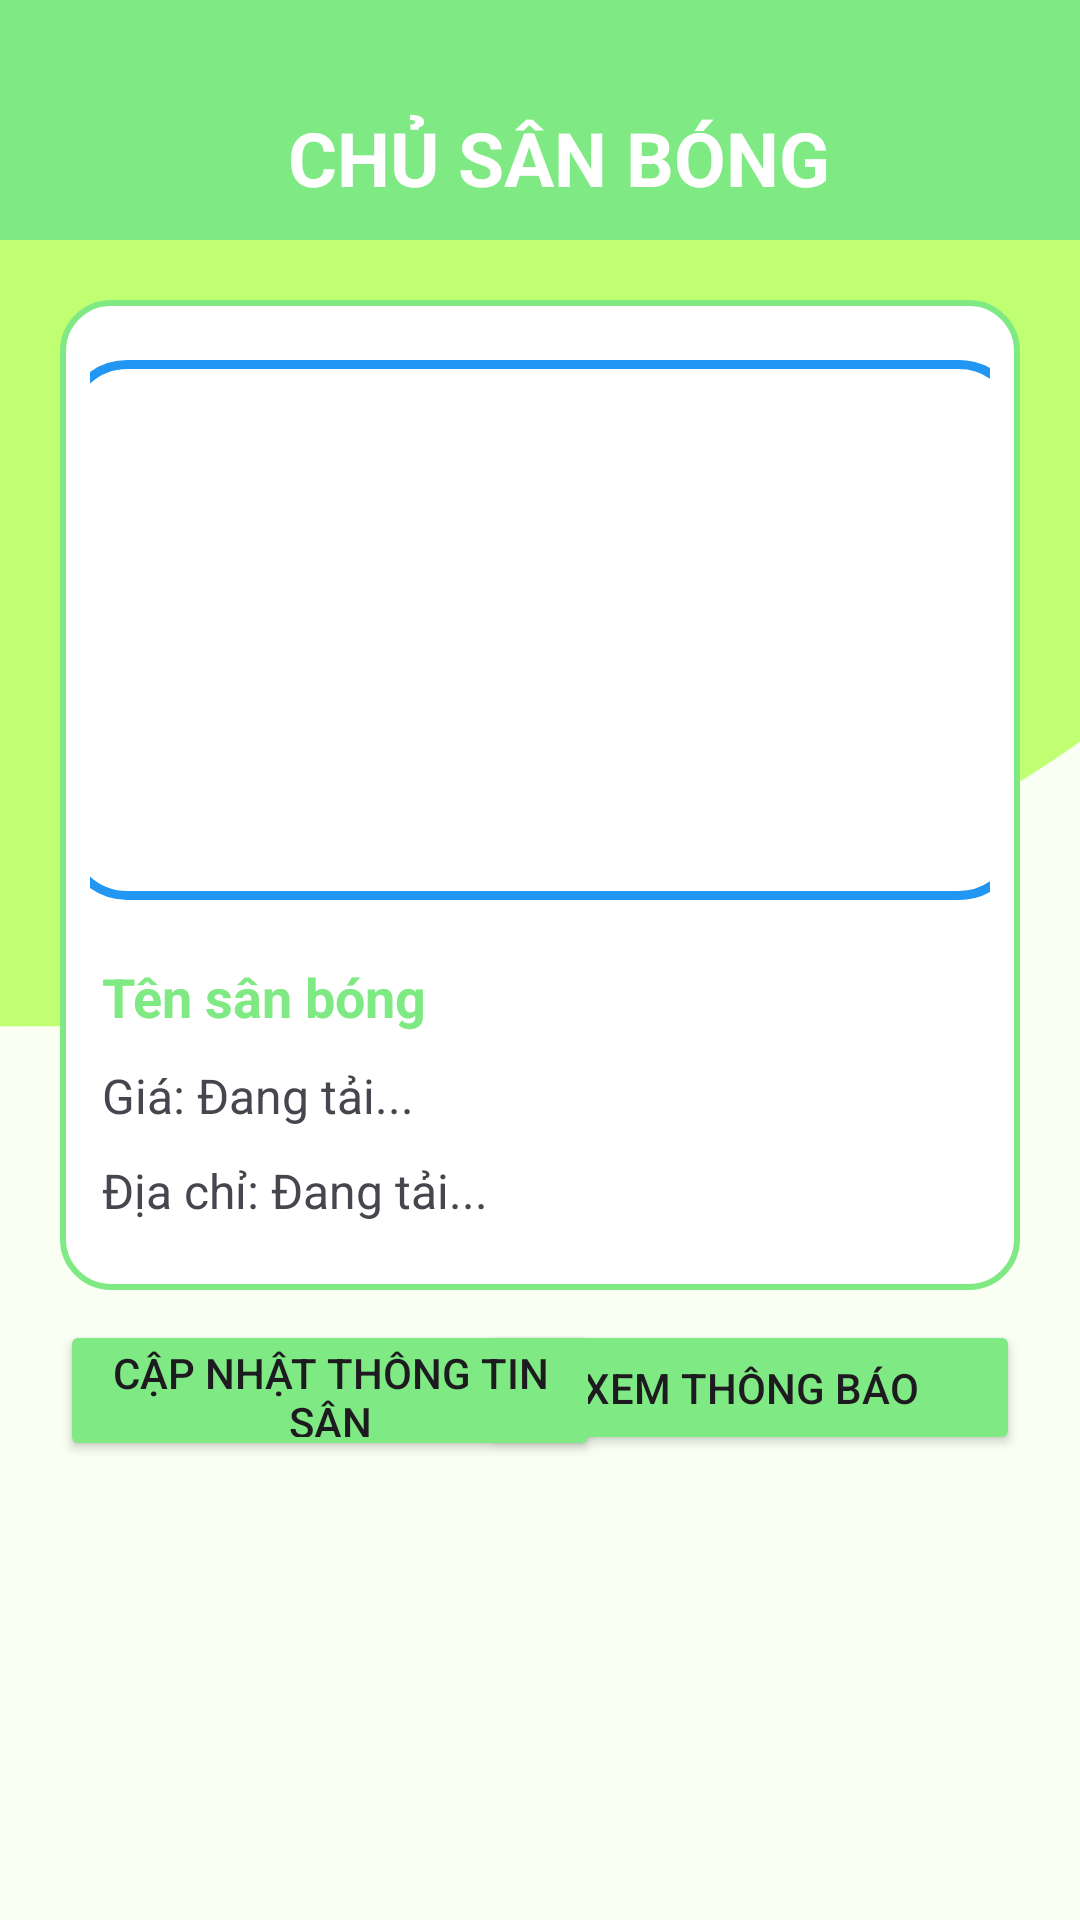

Write the Android layout XML for this screen, with the resource values it uses.
<!-- AndroidManifest.xml: application theme Theme.Datsanbongda -->
<!-- res/layout/giaodienchusan.xml -->
<?xml version="1.0" encoding="utf-8"?>
<LinearLayout xmlns:android="http://schemas.android.com/apk/res/android"
    xmlns:app="http://schemas.android.com/apk/res-auto"
    xmlns:tools="http://schemas.android.com/tools"
    android:layout_width="match_parent"
    android:layout_height="match_parent"
    android:background="@drawable/anhbiachinh"
    android:orientation="vertical"
    android:padding="0dp">


    <TextView
        android:id="@+id/viewtop"
        android:layout_width="match_parent"
        android:layout_height="25dp"
        android:background="#7FE983"
        android:gravity="center"
        android:textColor="#FFFFFF"
        android:textStyle="bold" />

    <TextView
        android:id="@+id/view"
        android:layout_width="match_parent"
        android:layout_height="55dp"
        android:background="#7FE983"
        android:gravity="center"
        android:text="  CHỦ SÂN BÓNG"
        android:textColor="#FFFFFF"
        android:textSize="25sp"
        android:textStyle="bold" />

    

    <androidx.constraintlayout.widget.ConstraintLayout
        android:layout_width="match_parent"
        android:layout_height="330dp"
        android:layout_marginLeft="20dp"
        android:layout_marginTop="20dp"
        android:layout_marginRight="20dp"
        android:layout_marginBottom="10dp"
        android:background="@drawable/rounded_border"
        android:padding="10dp">

        

        <ImageView
            android:id="@+id/imageView2"
            android:layout_width="320dp"
            android:layout_height="180dp"
            android:layout_marginTop="10dp"
            android:background="@drawable/rounded_corners"
            android:clipToOutline="true"
            android:scaleType="centerCrop"
            android:src="@drawable/sanbong"
            app:layout_constraintEnd_toEndOf="parent"
            app:layout_constraintHorizontal_bias="0.483"
            app:layout_constraintStart_toStartOf="parent"
            app:layout_constraintTop_toTopOf="parent" />

        <TextView
            android:id="@+id/tv_ten_san"
            android:textColor="#7FE983"
            android:layout_width="match_parent"
            android:layout_height="wrap_content"
            android:layout_marginStart="4dp"
            android:layout_marginTop="210dp"
            android:paddingTop="0dp"
            android:text="Tên sân bóng"
            android:textSize="18sp"
            android:textStyle="bold"
            app:layout_constraintStart_toStartOf="parent"
            app:layout_constraintTop_toTopOf="parent" />

        <TextView
            android:id="@+id/tv_diachi_san"
            android:layout_width="match_parent"
            android:layout_height="wrap_content"
            android:layout_marginStart="4dp"
            android:layout_marginTop="10dp"
            android:paddingTop="0dp"
            android:text="Địa chỉ: Đang tải..."
            android:textSize="16sp"
            app:layout_constraintStart_toStartOf="parent"
            app:layout_constraintTop_toBottomOf="@+id/tv_gia_san" />

        <TextView
            android:id="@+id/tv_gia_san"
            android:layout_width="match_parent"
            android:layout_height="wrap_content"
            android:layout_marginStart="4dp"
            android:layout_marginTop="10dp"
            android:paddingBottom="0dp"
            android:text="Giá: Đang tải..."
            android:textSize="16sp"
            app:layout_constraintStart_toStartOf="parent"
            app:layout_constraintTop_toBottomOf="@+id/tv_ten_san" />

    </androidx.constraintlayout.widget.ConstraintLayout>

    <androidx.constraintlayout.widget.ConstraintLayout
        android:layout_width="match_parent"
        android:layout_height="46dp"
        android:layout_marginLeft="20dp"
        android:layout_marginTop="0dp"
        android:layout_marginRight="20dp"
        android:layout_marginBottom="0dp"
        android:background="@drawable/rounded_borders"
        android:padding="0dp">

        <Button
            android:id="@+id/btnXemThongBao"
            android:layout_width="180dp"
            android:layout_height="45dp"
            android:backgroundTint="#7FE983"
            android:padding="8dp"
            android:text="Xem thông báo"
            app:layout_constraintEnd_toEndOf="parent"
            app:layout_constraintTop_toTopOf="parent" />

        <Button
            android:id="@+id/btn_thongtinsan"
            android:layout_width="180dp"
            android:layout_height="47dp"
            android:layout_marginStart="0dp"
            android:backgroundTint="#7FE983"
            android:padding="8dp"
            android:text="Cập nhật thông tin sân"
            app:layout_constraintStart_toStartOf="parent"
            app:layout_constraintTop_toTopOf="parent" />


    </androidx.constraintlayout.widget.ConstraintLayout>




</LinearLayout>
<!-- resources referenced by this layout -->
<resources>
  <!-- drawable anhbiachinh: png bitmap (drawable, 21614 bytes) -->
  <!-- drawable rounded_border (drawable) -->
  <?xml version="1.0" encoding="utf-8"?>
      <shape xmlns:android="http://schemas.android.com/apk/res/android"
          android:shape="rectangle">
          <solid android:color="@android:color/white"/> 
          <corners android:radius="16dp"/> 
          <stroke android:width="2dp" android:color="#7FE983"/> 
      </shape>
  <!-- drawable rounded_borders (drawable) -->
  <?xml version="1.0" encoding="utf-8"?>
      <shape xmlns:android="http://schemas.android.com/apk/res/android"
          android:shape="rectangle">
          <solid android:color="@android:color/transparent"/> 
          <corners android:radius="16dp"/> 
  
      </shape>
  <!-- drawable rounded_corners (drawable) -->
  <?xml version="1.0" encoding="utf-8"?>
  <shape xmlns:android="http://schemas.android.com/apk/res/android"
      android:shape="rectangle">
  
      
      <corners android:radius="20dp"/>
  
      
      <solid android:color="@android:color/transparent"/>
  
      
      <stroke
          android:width="3dp"
          android:color="#2196F3"/>
  
  </shape>
  <style name="Theme.Datsanbongda" parent="Base.Theme.Datsanbongda" />
  <style name="Base.Theme.Datsanbongda" parent="Theme.Material3.DayNight.NoActionBar">
          
          
      </style>
</resources>
